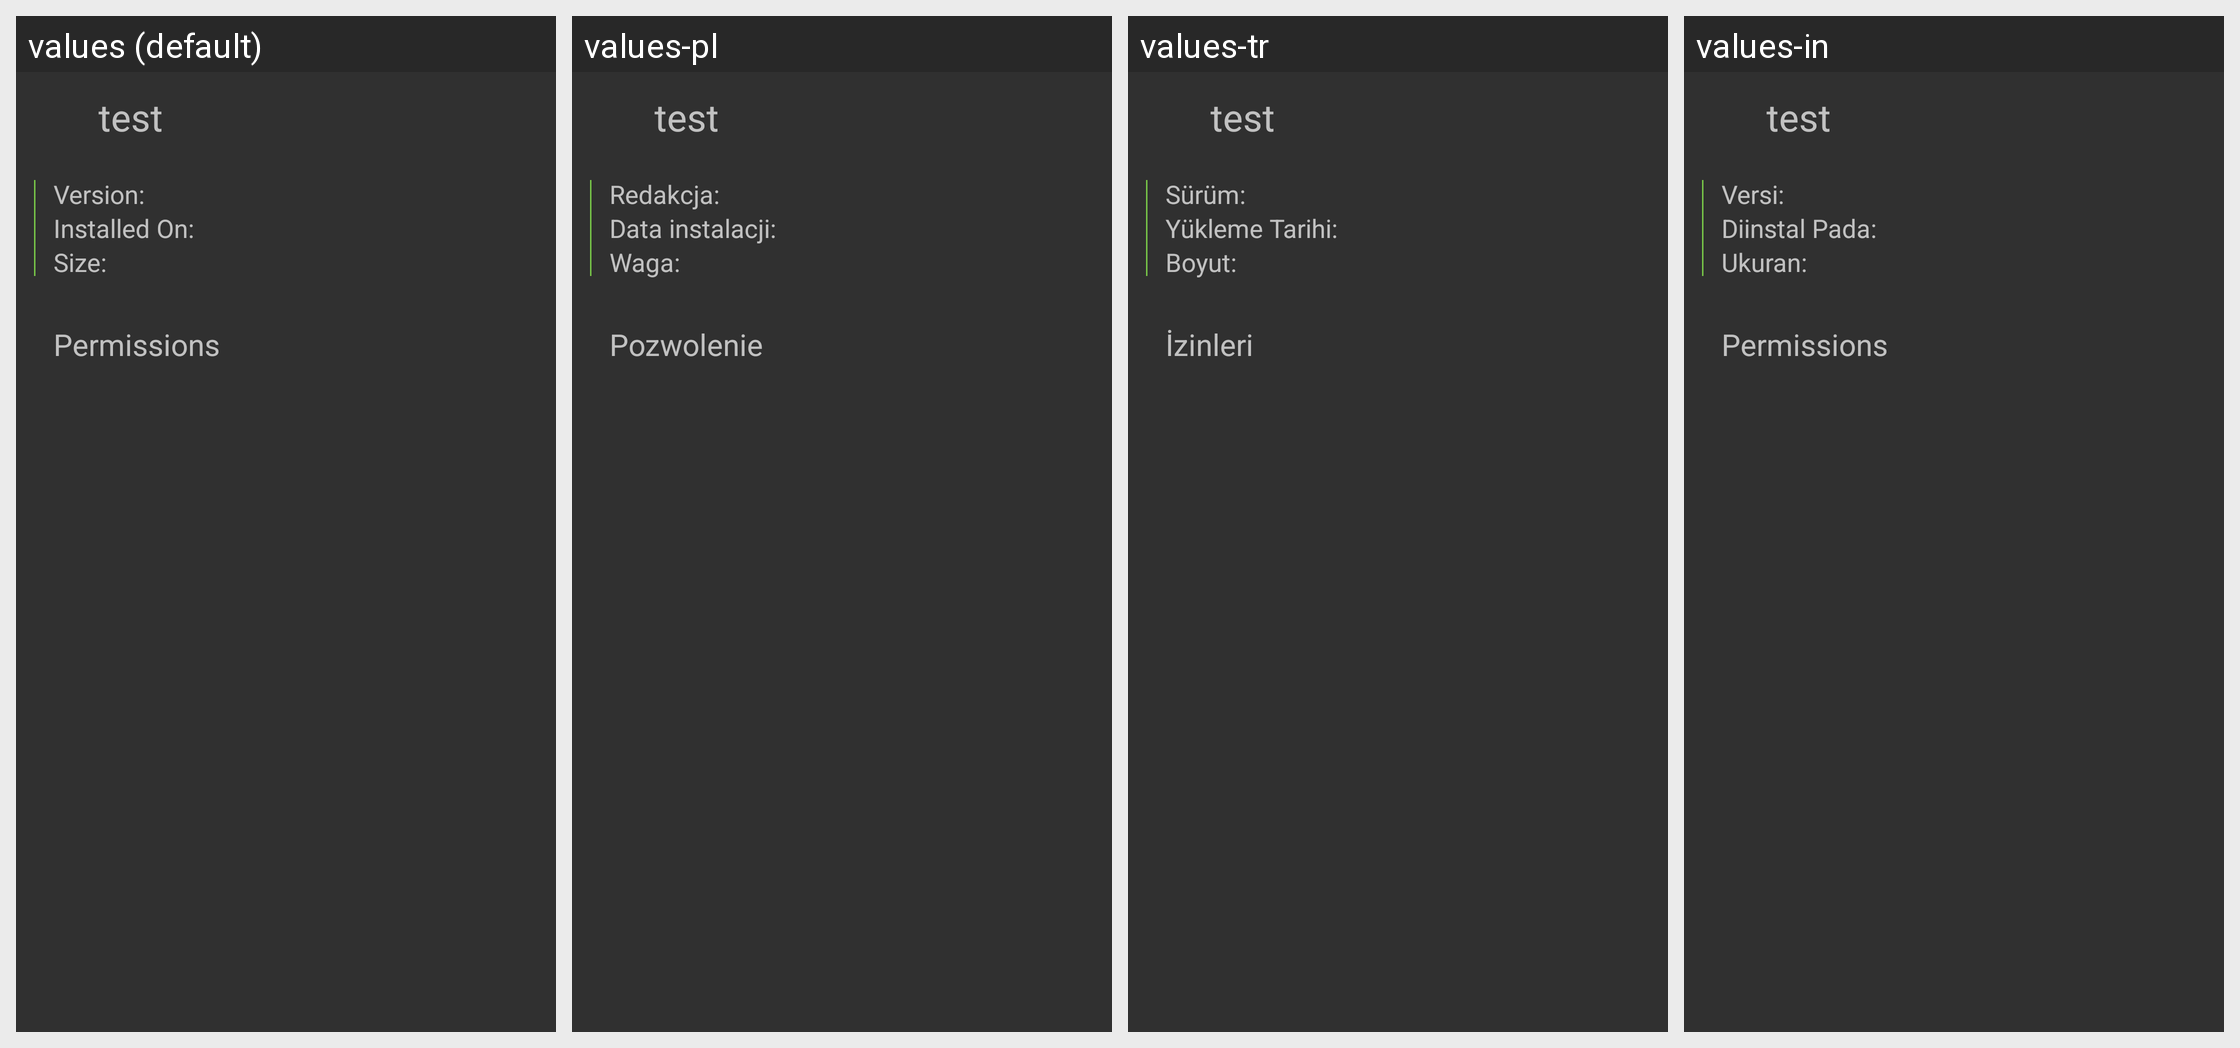

This grid shows one Android layout under several languages. Give, for every string resource on the screen, its name, the default text and each shown locale's text.
Android screen res/layout/activity_info.xml rendered under 4 locales, left to right: values (default), values-pl, values-tr, values-in. Device: Nexus 5 (rendered at 1080×1920; each locale shown at half size, 540×960, under a caption strip naming it); theme Theme.AppCompat.NoActionBar.
Other locales in the repository, not shown: values-af, values-ar, values-az, values-bs, values-ca, values-de, values-en, values-en-rGB, values-es, values-eu, values-fr, values-hu, values-it, values-mr, values-pt, values-ru, values-sr, values-sv, values-te, values-uk, values-zh-rTW.
Strings drawn on this screen, with the default value and each locale's value (text and hints the layout hard-codes, and strings that could not be matched under every locale, appear in the picture but are not listed):

lbl_version
  values: Version:
  values-pl: Redakcja:
  values-tr: Sürüm:
  values-in: Versi:

lbl_installedon
  values: Installed On:
  values-pl: Data instalacji:
  values-tr: Yükleme Tarihi:
  values-in: Diinstal Pada:

sizelabel2
  values: Size:
  values-pl: Waga:
  values-tr: Boyut:
  values-in: Ukuran:

permissions
  values: Permissions
  values-pl: Pozwolenie
  values-tr: İzinleri
  values-in: Permissions
